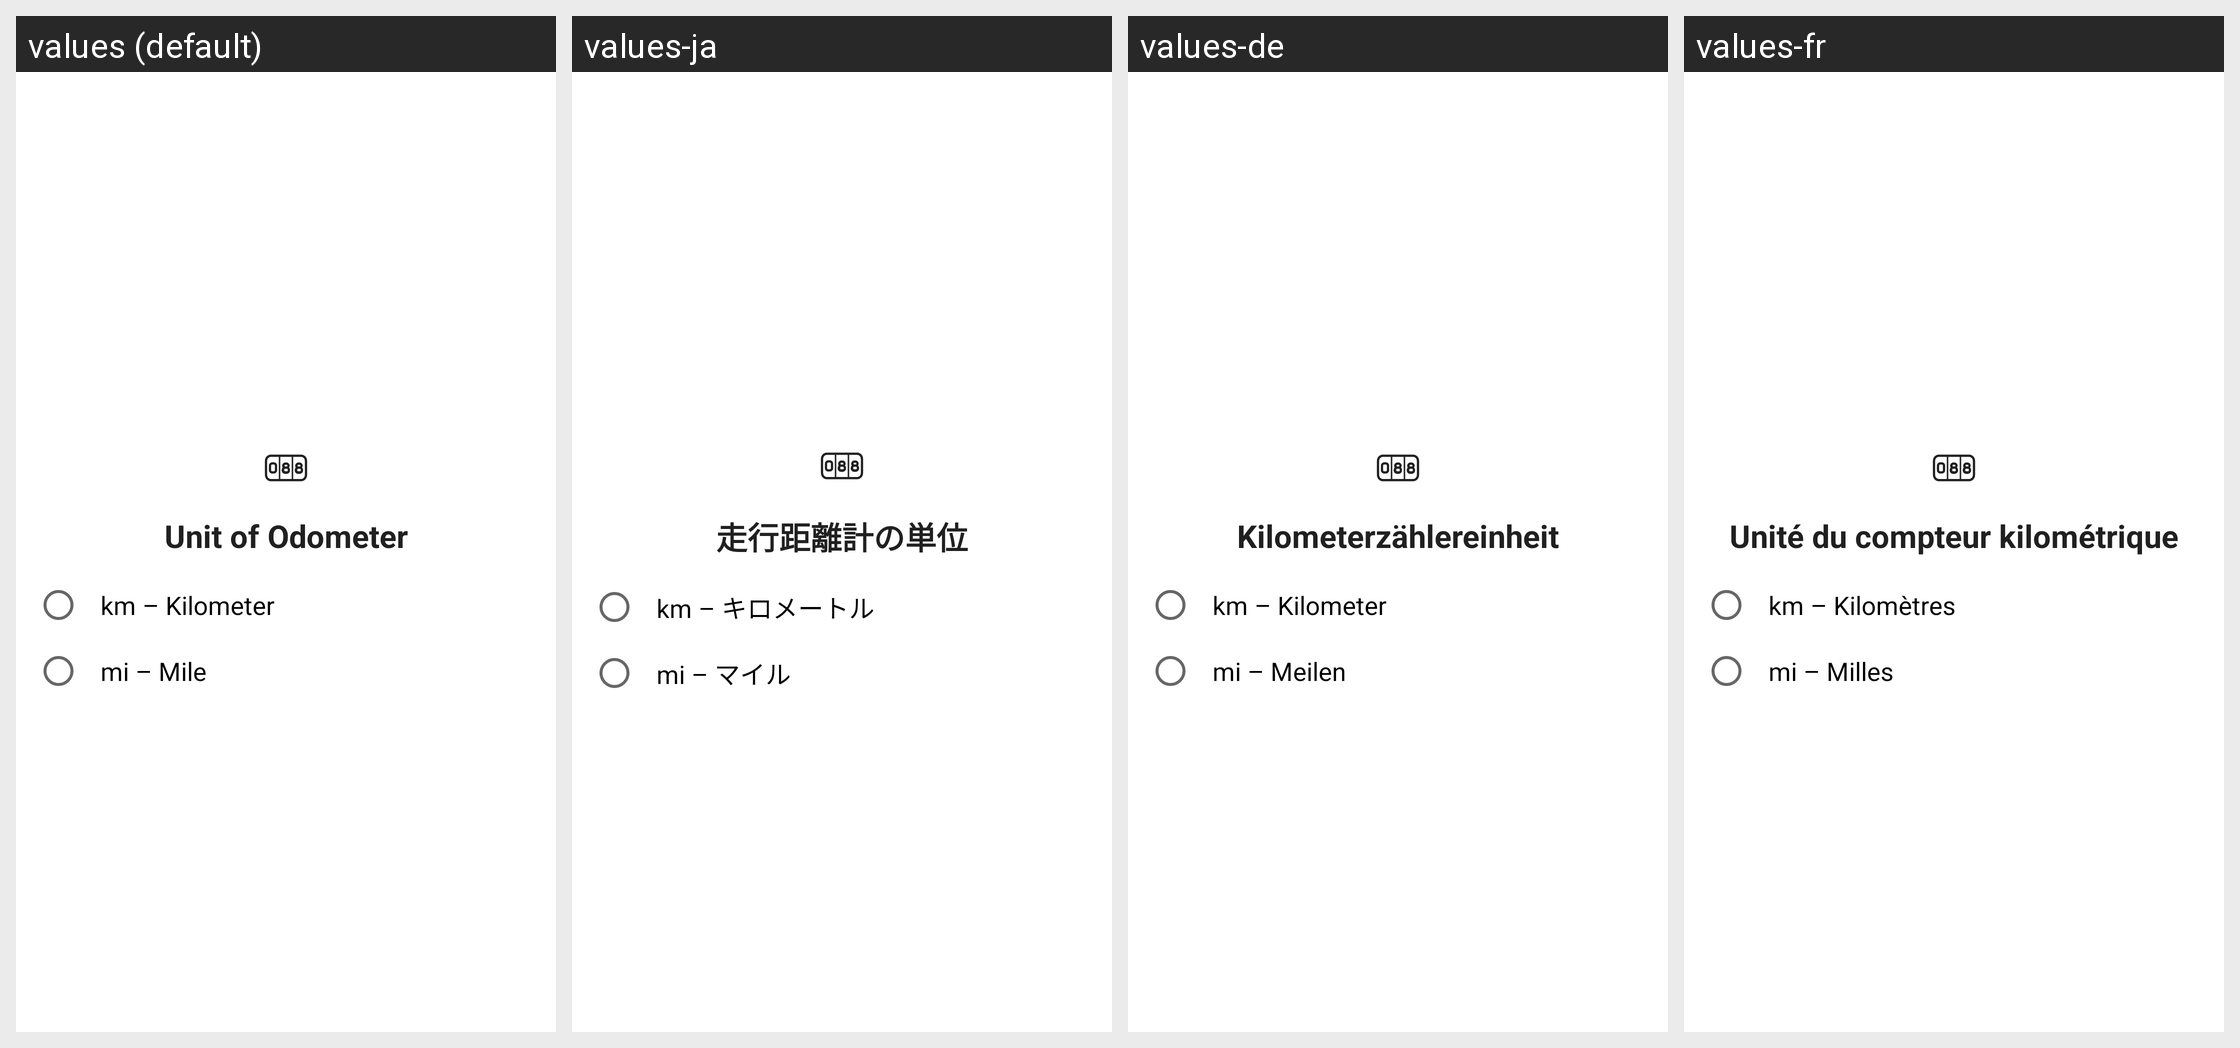

For this localized Android screen grid, give each drawn string resource with its value in every locale shown.
Android screen res/layout/dialog_odometer_unit.xml rendered under 4 locales, left to right: values (default), values-ja, values-de, values-fr. Device: Nexus 5 (rendered at 1080×1920; each locale shown at half size, 540×960, under a caption strip naming it); theme AppTheme.
Other locales in the repository, not shown: values-ar, values-en, values-en-rAU, values-en-rCA, values-en-rGB, values-en-rXC, values-es, values-es-rUS, values-fi, values-fr-rCA, values-hi, values-id, values-in, values-it, values-ko, values-ms, values-my, values-nl, values-pl, values-pt, values-pt-rBR, values-pt-rPT, values-ru, values-th, values-tr, values-vi, values-zh, values-zh-rCN, values-zh-rHK, values-zh-rTW.
Strings drawn on this screen, with the default value and each locale's value (text and hints the layout hard-codes, and strings that could not be matched under every locale, appear in the picture but are not listed):

odometer_unit
  values: Unit of Odometer
  values-ja: 走行距離計の単位
  values-de: Kilometerzählereinheit
  values-fr: Unité du compteur kilométrique

kilometer
  values: km – Kilometer
  values-ja: km – キロメートル
  values-de: km – Kilometer
  values-fr: km – Kilomètres

mile
  values: mi – Mile
  values-ja: mi – マイル
  values-de: mi – Meilen
  values-fr: mi – Milles
